Labelled photos from "Thermal", an image-classification folder in chen-lu21/plant-disease-detection. The possible labels are: rice leaf brown spot, rice leaf healthy, rice leaf hispa, rice leaf blast.

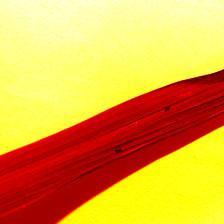
Label: rice leaf brown spot

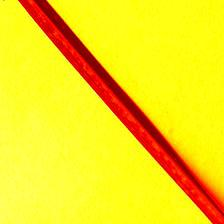
Label: rice leaf healthy

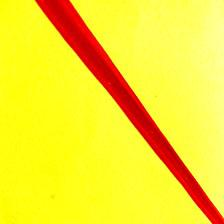
Label: rice leaf healthy

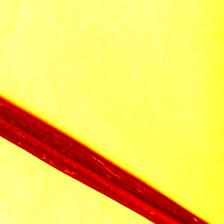
Label: rice leaf hispa

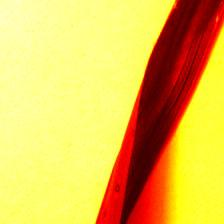
Label: rice leaf blast

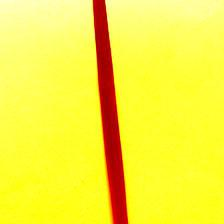
Label: rice leaf hispa
